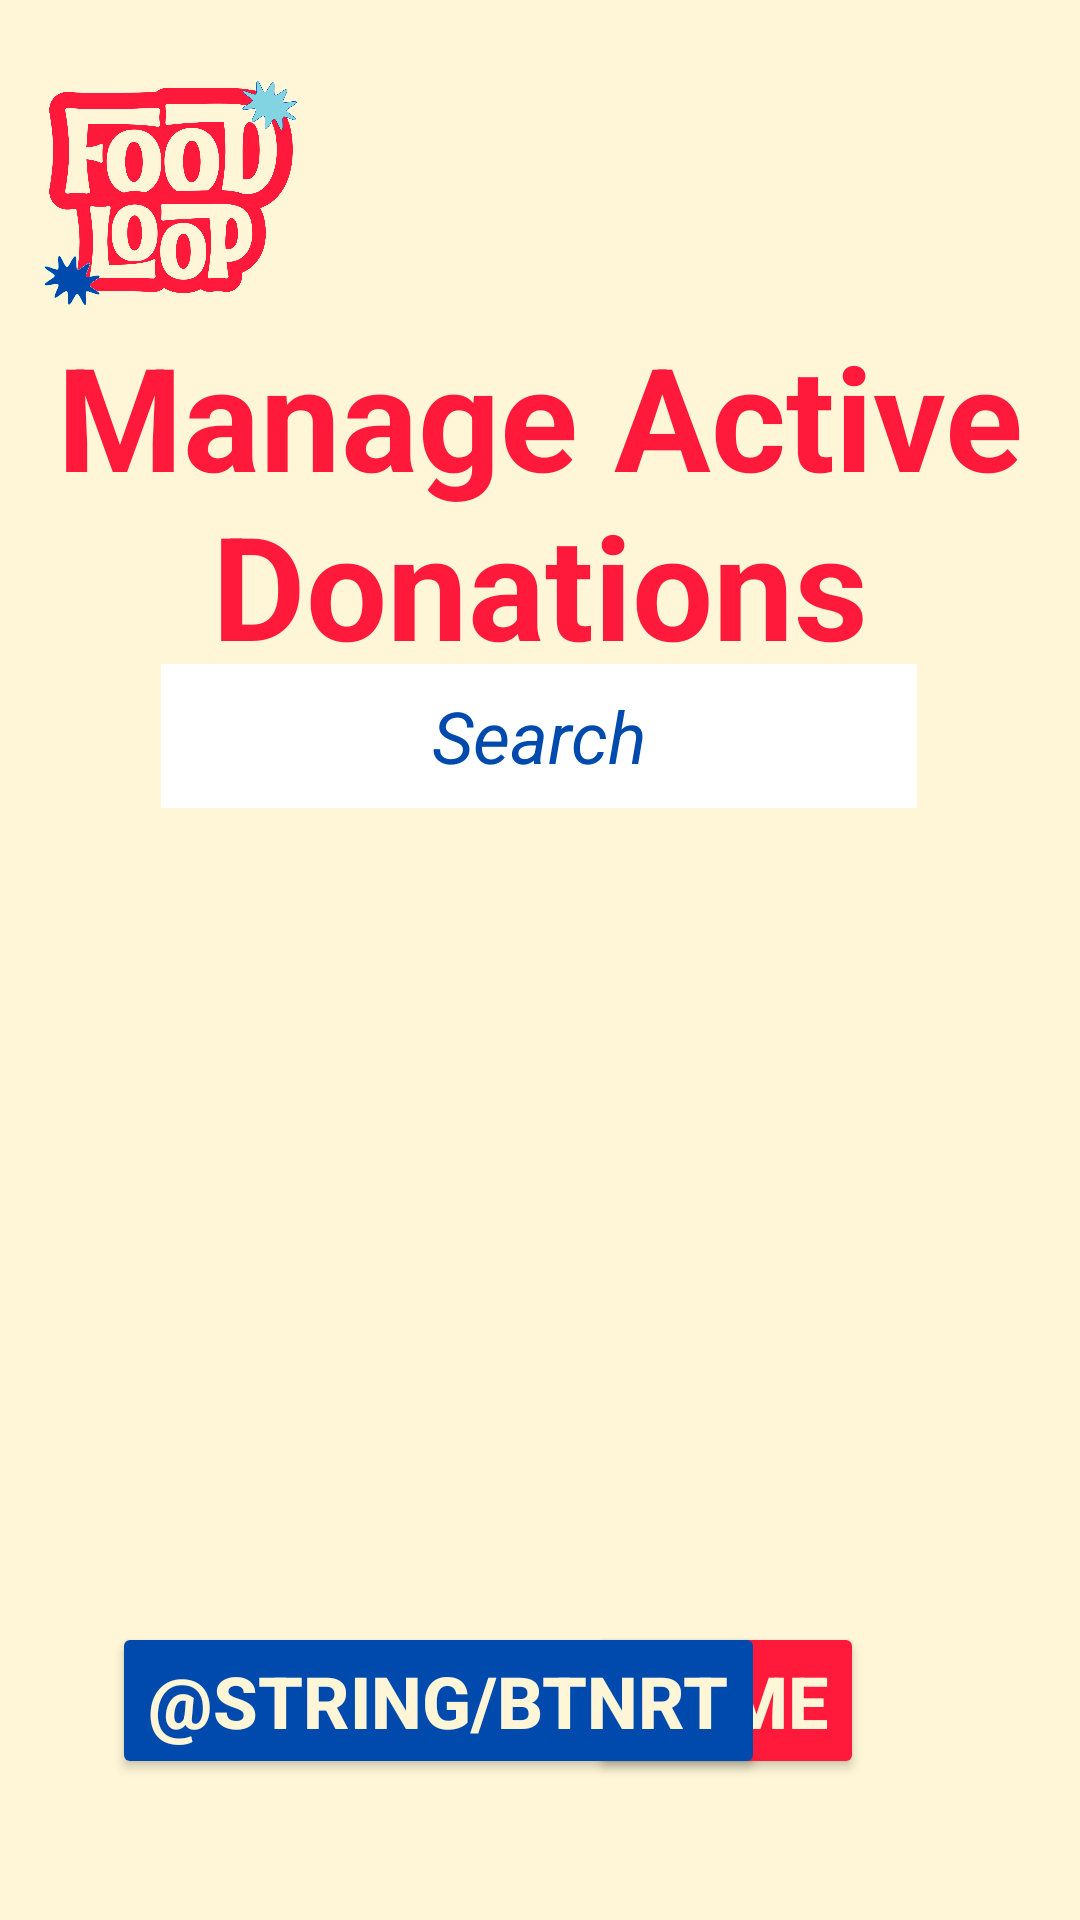

Here is an Android app screen rendered from its layout file. Give the layout XML and the strings, colors and styles it references.
<!-- AndroidManifest.xml: application theme Theme.FoodLoop -->
<!-- res/layout/activity_manage_donations.xml -->
<?xml version="1.0" encoding="utf-8"?>
<androidx.constraintlayout.widget.ConstraintLayout xmlns:android="http://schemas.android.com/apk/res/android"
    xmlns:app="http://schemas.android.com/apk/res-auto"
    xmlns:tools="http://schemas.android.com/tools"
    android:id="@+id/main"
    android:layout_width="match_parent"
    android:layout_height="match_parent"
    android:background="#fff6d7"
    tools:context=".MainActivity">

    <TextView
        android:id="@+id/txtMADTitle"
        android:layout_width="wrap_content"
        android:layout_height="wrap_content"
        android:gravity="center"
        android:text="@string/txtMADTitleName"
        android:textColor="#ff193b"
        android:textSize="48sp"
        android:textStyle="bold"
        app:layout_constraintBottom_toBottomOf="parent"
        app:layout_constraintEnd_toEndOf="parent"
        app:layout_constraintHorizontal_bias="0.498"
        app:layout_constraintStart_toStartOf="parent"
        app:layout_constraintTop_toTopOf="parent"
        app:layout_constraintVertical_bias="0.205" />

    <ImageView
        android:id="@+id/imgMADLogo"
        android:layout_width="87dp"
        android:layout_height="77dp"
        android:contentDescription="@string/imgLogoDesc"
        app:layout_constraintBottom_toBottomOf="parent"
        app:layout_constraintEnd_toEndOf="parent"
        app:layout_constraintHorizontal_bias="0.049"
        app:layout_constraintStart_toStartOf="parent"
        app:layout_constraintTop_toTopOf="parent"
        app:layout_constraintVertical_bias="0.047"
        app:srcCompat="@drawable/foodloop_logo" />

    <EditText
        android:id="@+id/inputMADSearch"
        android:layout_width="252dp"
        android:layout_height="48dp"
        android:background="#ffffff"
        android:ems="10"
        android:gravity="center"
        android:hint="@string/txtSearchHint"
        android:importantForAutofill="no"
        android:inputType="text"
        android:textColorHint="#004aad"
        android:textSize="24sp"
        android:textStyle="italic"
        app:layout_constraintBottom_toBottomOf="parent"
        app:layout_constraintEnd_toEndOf="parent"
        app:layout_constraintHorizontal_bias="0.496"
        app:layout_constraintStart_toStartOf="parent"
        app:layout_constraintTop_toTopOf="parent"
        app:layout_constraintVertical_bias="0.374" />

    <Button
        android:id="@+id/btnMADHome"
        android:layout_width="wrap_content"
        android:layout_height="wrap_content"
        android:backgroundTint="#ff193b"
        android:text="@string/btnHomePage"
        android:textColor="#fff6d7"
        android:textSize="24sp"
        android:textStyle="bold"
        app:layout_constraintBottom_toBottomOf="parent"
        app:layout_constraintEnd_toEndOf="parent"
        app:layout_constraintHorizontal_bias="0.731"
        app:layout_constraintStart_toStartOf="parent"
        app:layout_constraintTop_toTopOf="parent"
        app:layout_constraintVertical_bias="0.92" />

    <Button
        android:id="@+id/btnToRT"
        android:layout_width="wrap_content"
        android:layout_height="wrap_content"
        android:backgroundTint="#004aad"
        android:text="@string/btnRT"
        android:textColor="#fff6d7"
        android:textSize="24sp"
        android:textStyle="bold"
        app:layout_constraintBottom_toBottomOf="parent"
        app:layout_constraintEnd_toEndOf="parent"
        app:layout_constraintHorizontal_bias="0.263"
        app:layout_constraintStart_toStartOf="parent"
        app:layout_constraintTop_toTopOf="parent"
        app:layout_constraintVertical_bias="0.92" />

    

    <androidx.recyclerview.widget.RecyclerView
        android:id="@+id/rvActiveDonations"
        android:layout_width="409dp"
        android:layout_height="291dp"
        app:layout_constraintBottom_toBottomOf="parent"
        app:layout_constraintEnd_toEndOf="parent"
        app:layout_constraintStart_toStartOf="parent"
        app:layout_constraintTop_toTopOf="parent"
        app:layout_constraintVertical_bias="0.713" />

</androidx.constraintlayout.widget.ConstraintLayout>
<!-- resources referenced by this layout -->
<resources>
  <!-- drawable foodloop_logo: png bitmap (drawable, 114719 bytes) -->
  <string name="btnHomePage">Home</string>
  <string name="txtMADTitleName">Manage Active Donations</string>
  <string name="txtSearchHint">Search</string>
  <style name="Theme.FoodLoop" parent="Base.Theme.FoodLoop" />
  <style name="Base.Theme.FoodLoop" parent="Theme.Material3.DayNight.NoActionBar">
          
          
      </style>
</resources>
